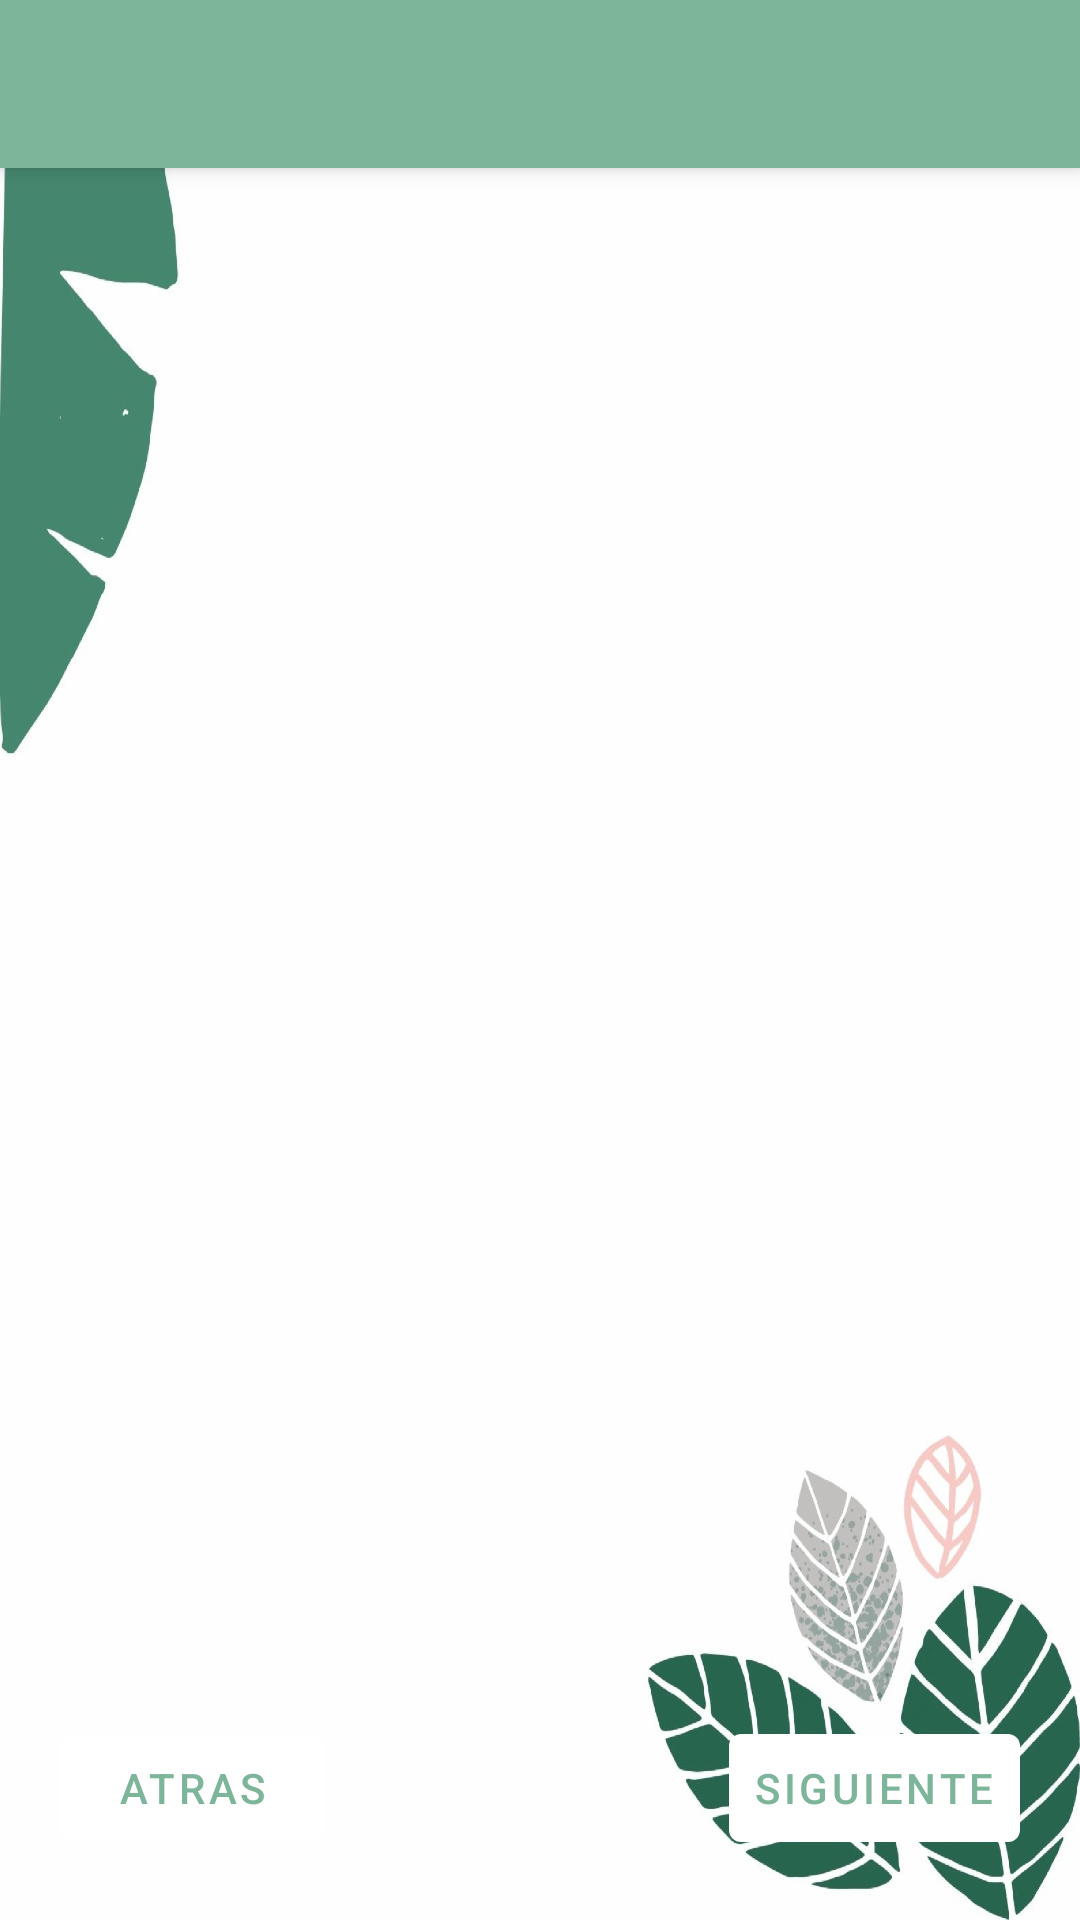

Produce the Android XML layout that renders to this screen, including the resource entries it uses.
<!-- AndroidManifest.xml: application theme AppTheme -->
<!-- res/layout/activity_new_plant.xml -->
<?xml version="1.0" encoding="utf-8"?>
<androidx.coordinatorlayout.widget.CoordinatorLayout
    xmlns:tools="http://schemas.android.com/tools"
    xmlns:android="http://schemas.android.com/apk/res/android"
    android:background="@drawable/background"

    xmlns:app="http://schemas.android.com/apk/res-auto"

    android:layout_width="match_parent"
    android:layout_height="match_parent"


    xmlns:fresco="http://schemas.android.com/apk/res-auto"
    tools:context=".plantas.new_plant.New_plant_container">
    <include layout="@layout/toolbar"></include>

    <FrameLayout
        app:layout_behavior="com.google.android.material.appbar.AppBarLayout$ScrollingViewBehavior"
        android:id="@+id/new_plant_container_layout"
        android:layout_width="match_parent"
        android:layout_height="match_parent"
        android:paddingBottom="70dp">


    </FrameLayout>
    <LinearLayout
        android:id="@+id/progressBar_container_new_plant"
        android:layout_width="match_parent"
        android:layout_height="wrap_content"
        android:orientation="vertical"
        android:layout_gravity="bottom"
        android:layout_marginBottom="100dp"
        android:padding="20dp"
        android:visibility="gone"

        >
        <com.google.android.material.textview.MaterialTextView
            android:layout_width="match_parent"
            android:layout_height="wrap_content"
            android:text="Subiendo planta"
            android:textColor="#000"
            android:gravity="center"
            />
        <ProgressBar
            android:id="@+id/progressBar2"
            style="?android:attr/progressBarStyleHorizontal"
            android:layout_width="match_parent"
            android:layout_height="wrap_content"

            android:indeterminate="true"
            />

    </LinearLayout>

    <com.google.android.material.button.MaterialButton
        android:id="@+id/siguiente"
        android:layout_width="wrap_content"
        android:layout_height="wrap_content"
        android:text="siguiente"
        android:layout_gravity="bottom|end"
        style="@style/Widget.MaterialComponents.Button.TextButton"
        android:layout_margin="20dp"
        android:layout_marginTop="0dp"
        android:textColor="@color/colorAccent"
        app:backgroundTint="@android:color/white"
        />

    <com.google.android.material.button.MaterialButton
        android:id="@+id/atras"
        android:layout_width="wrap_content"
        android:layout_height="wrap_content"
        android:text="atras"
        android:layout_gravity="bottom"
        style="@style/Widget.MaterialComponents.Button.TextButton"
        android:layout_margin="20dp"
        android:layout_marginTop="0dp"
        android:textColor="@color/colorAccent"
        app:backgroundTint="@android:color/white"
        />





</androidx.coordinatorlayout.widget.CoordinatorLayout>
<!-- res/layout/toolbar.xml (included above) -->
<?xml version="1.0" encoding="utf-8"?>
<com.google.android.material.appbar.AppBarLayout
    xmlns:android="http://schemas.android.com/apk/res/android"
    xmlns:app="http://schemas.android.com/apk/res-auto"
    xmlns:tools="http://schemas.android.com/tools"
    android:layout_width="match_parent"
    android:layout_height="wrap_content"
    android:theme="@style/AppTheme.AppBarOverlay"
  >

    <com.google.android.material.appbar.MaterialToolbar
        android:id="@+id/toolbar"
        android:layout_width="match_parent"
        android:layout_height="?attr/actionBarSize"
        android:background="@color/verde_oscuro"
        app:popupTheme="@style/AppTheme.PopupOverlay"
        />



</com.google.android.material.appbar.AppBarLayout>
<!-- resources referenced by this layout -->
<resources>
  <color name="colorAccent">#7DB59B</color>
  <color name="verde_oscuro">#7DB59B</color>
  <!-- drawable background: png bitmap (drawable-hdpi, 234006 bytes) -->
  <style name="AppTheme.AppBarOverlay" parent="ThemeOverlay.AppCompat.Dark.ActionBar" />
  <style name="AppTheme.PopupOverlay" parent="ThemeOverlay.AppCompat.Light" />
  <style name="AppTheme" parent="Theme.MaterialComponents.Light">
          
          <item name="colorPrimary">@color/colorPrimary</item>
          <item name="colorPrimaryDark">@color/colorPrimaryDark</item>
          <item name="colorAccent">@color/colorAccent</item>
          <item name="windowActionBar">false</item>
          <item name="windowNoTitle">true</item>
  
      </style>
  <color name="colorPrimary">#35b896</color>
  <color name="colorPrimaryDark">#608876</color>
</resources>
